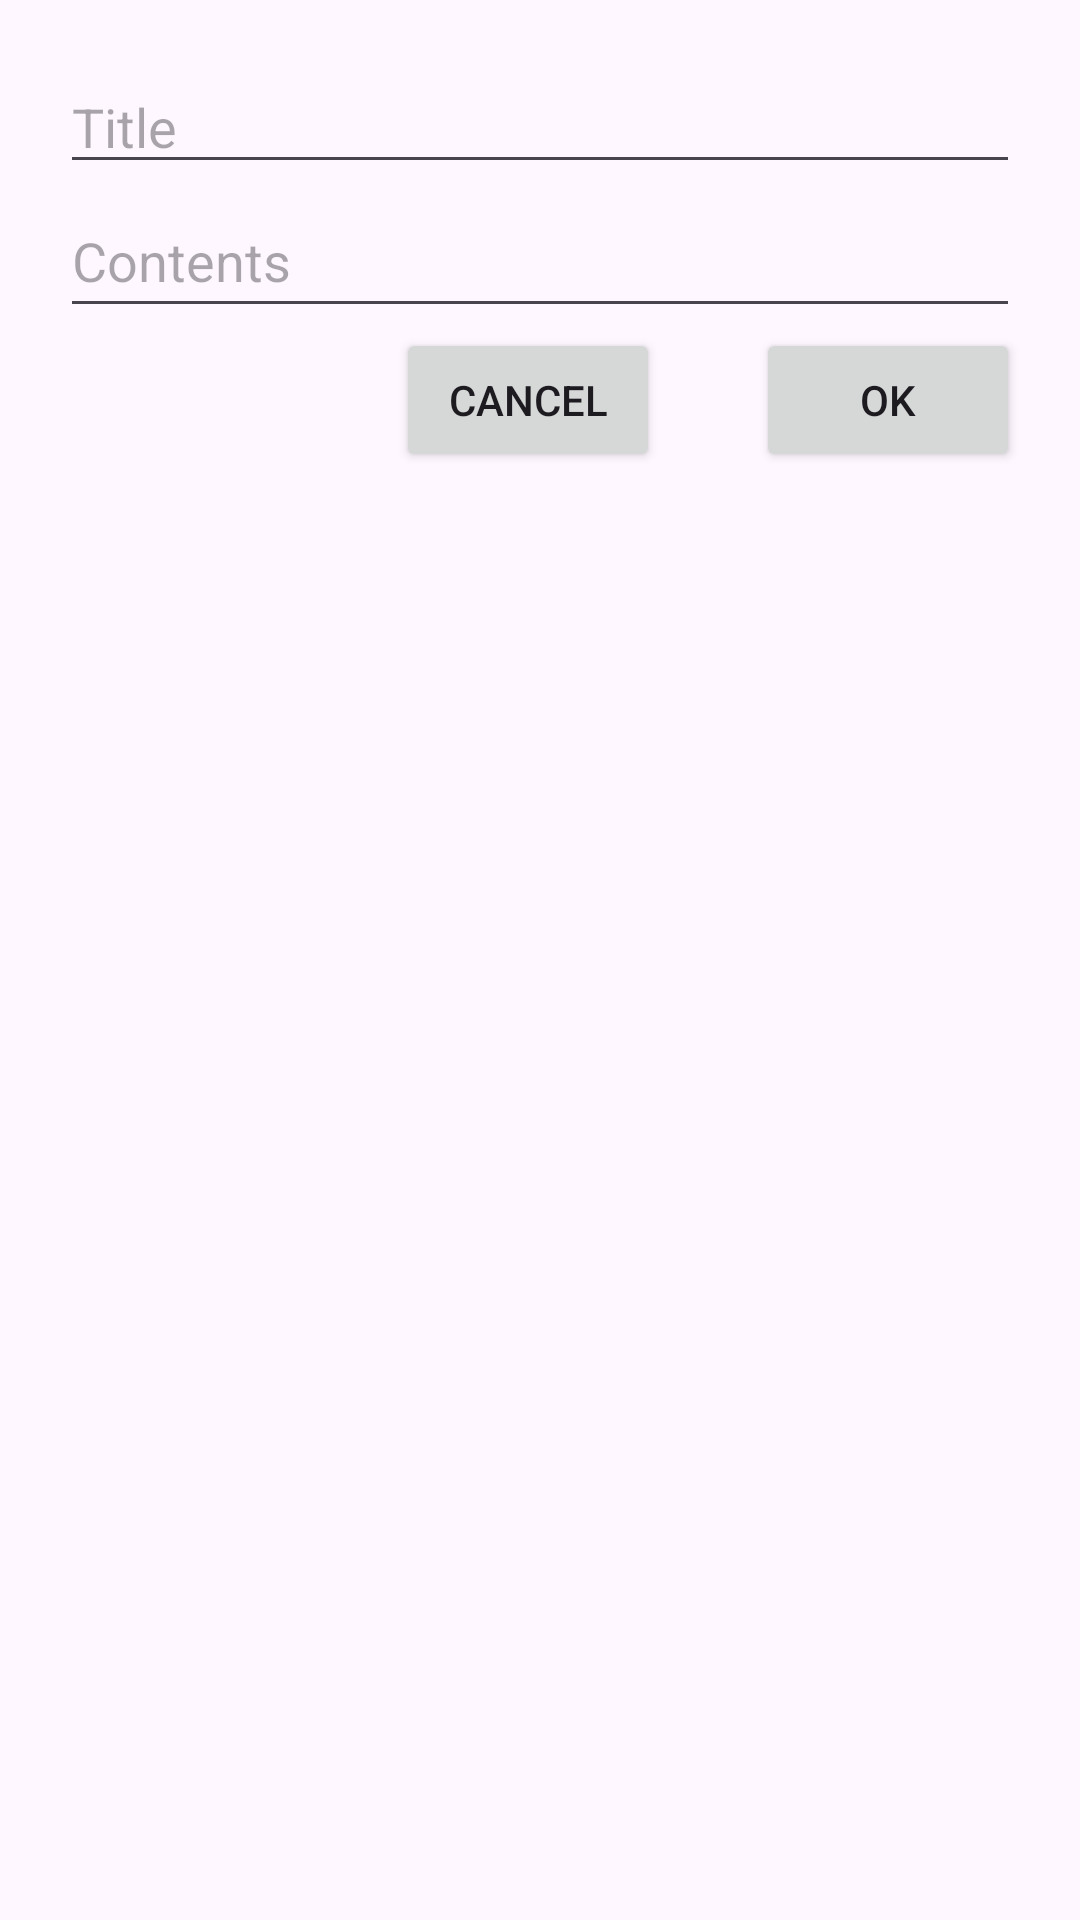

This screen was rendered from an Android layout file. Write that file and the resources it references.
<!-- AndroidManifest.xml: application theme Theme.RealAndroidAppDevCourse -->
<!-- res/layout/my_layout.xml -->
<?xml version="1.0" encoding="utf-8"?>
<ScrollView xmlns:android="http://schemas.android.com/apk/res/android"
    xmlns:tools="http://schemas.android.com/tools"
    android:layout_width="match_parent"
    android:layout_height="match_parent">

    <LinearLayout
        android:layout_width="match_parent"
        android:layout_height="wrap_content"
        android:layout_margin="20dp"
        android:orientation="vertical">

        <EditText
            android:id="@+id/editTitle"
            android:layout_width="match_parent"
            android:layout_height="wrap_content"
            android:ems="10"
            android:hint="@string/title"
            android:importantForAutofill="no"
            android:inputType="textPersonName"
            tools:ignore="TouchTargetSizeCheck" />

        <EditText
            android:id="@+id/editContents"
            android:layout_width="match_parent"
            android:layout_height="wrap_content"
            android:ems="10"
            android:hint="@string/contents"
            android:importantForAutofill="no"
            android:inputType="text"
            android:minHeight="48dp" />

        <TableRow
            android:layout_width="match_parent"
            android:layout_height="match_parent"
            android:gravity="end">

            <Button
                android:id="@+id/btnCancel"
                android:layout_width="wrap_content"
                android:layout_height="wrap_content"
                android:text="@string/cancel" />

            <Button
                android:id="@+id/btnOk"
                android:layout_width="wrap_content"
                android:layout_height="wrap_content"
                android:layout_marginStart="32dp"
                android:text="@string/ok" />
        </TableRow>


    </LinearLayout>
</ScrollView>
<!-- resources referenced by this layout -->
<resources>
  <string name="cancel">Cancel</string>
  <string name="contents">Contents</string>
  <string name="ok">OK</string>
  <string name="title">Title</string>
  <style name="Theme.RealAndroidAppDevCourse" parent="Base.Theme.RealAndroidAppDevCourse" />
  <style name="Base.Theme.RealAndroidAppDevCourse" parent="Theme.Material3.DayNight.NoActionBar">
          
          
      </style>
</resources>
